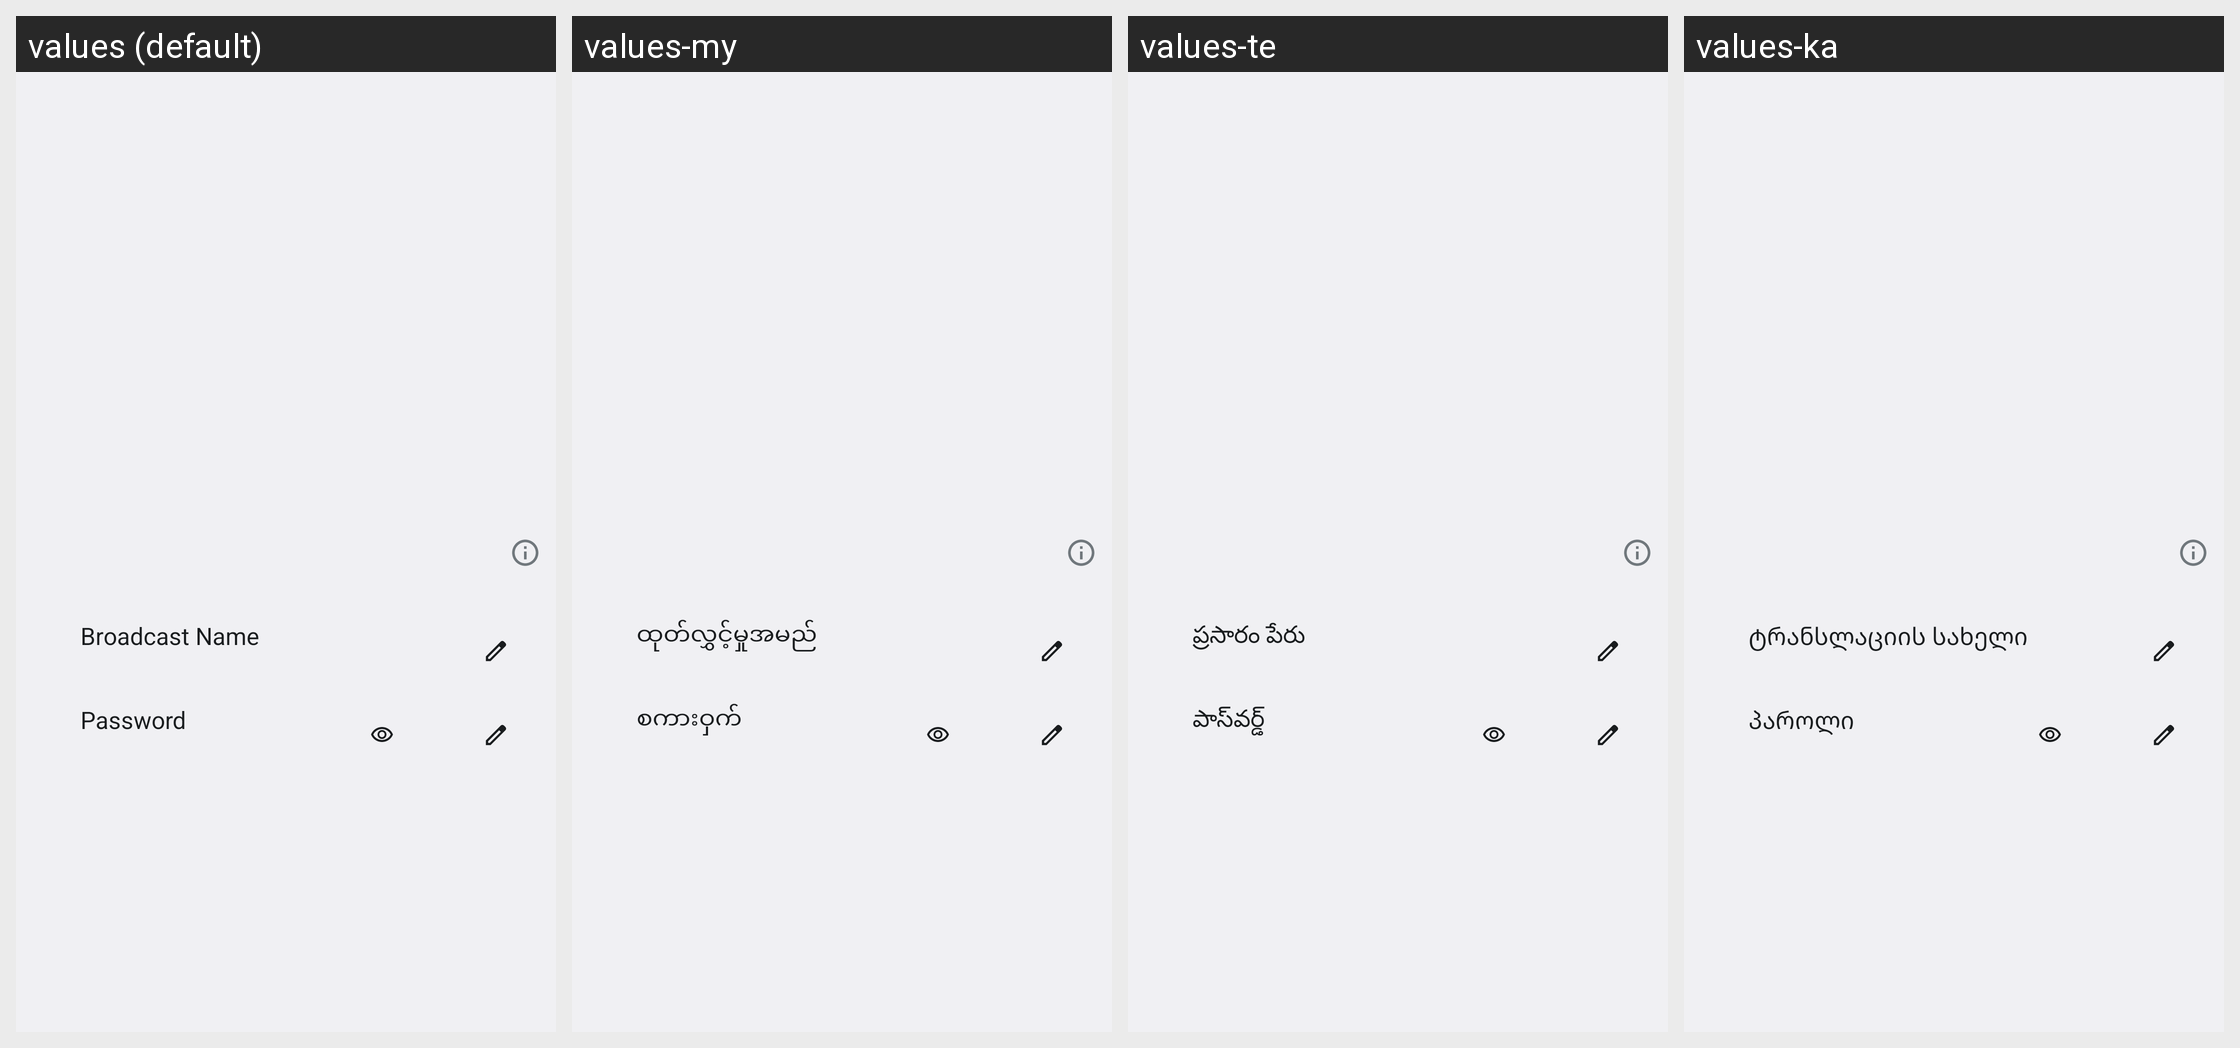

This grid shows one Android layout under several languages. Give, for every string resource on the screen, its name, the default text and each shown locale's text.
Android screen res/layout/media_output_broadcast_area.xml rendered under 4 locales, left to right: values (default), values-my, values-te, values-ka. Device: Nexus 5 (rendered at 1080×1920; each locale shown at half size, 540×960, under a caption strip naming it); theme Theme.SystemUI.
Other locales in the repository, not shown: values-af, values-am, values-ar, values-as, values-az, values-be, values-bg, values-bn, values-bs, values-ca, values-cs, values-da, values-de, values-el, values-en-rCA, values-en-rGB, values-en-rIN, values-en-rXC, values-es, values-es-rUS, values-et, values-eu, values-fa, values-fi, values-fr, values-fr-rCA, values-gl, values-gu, values-hi, values-hr, values-hu, values-hy, values-in, values-is, values-it, values-iw, values-ja, values-kk, values-km, values-kn, values-ko, values-ky, values-lo, values-lt, values-lv, values-mk, values-ml, values-mn, values-mr, values-ms, values-nb, values-ne, values-nl, values-or, values-pa, values-pl, values-pt-rBR, values-pt-rPT, values-ro, values-ru, values-si, values-sk, values-sl, values-sq, values-sr, values-sv, values-sw, values-ta, values-th, values-tl, values-tr, values-uk, values-ur, values-uz, values-vi, values-zh-rCN, values-zh-rHK, values-zh-rTW, values-zu.
Strings drawn on this screen, with the default value and each locale's value (text and hints the layout hard-codes, and strings that could not be matched under every locale, appear in the picture but are not listed):

media_output_broadcast_name
  values: Broadcast Name
  values-my: ထုတ်လွှင့်မှုအမည်
  values-te: ప్రసారం పేరు
  values-ka: ტრანსლაციის სახელი

media_output_broadcast_code
  values: Password
  values-my: စကားဝှက်
  values-te: పాస్‌‌వర్డ్
  values-ka: პაროლი
